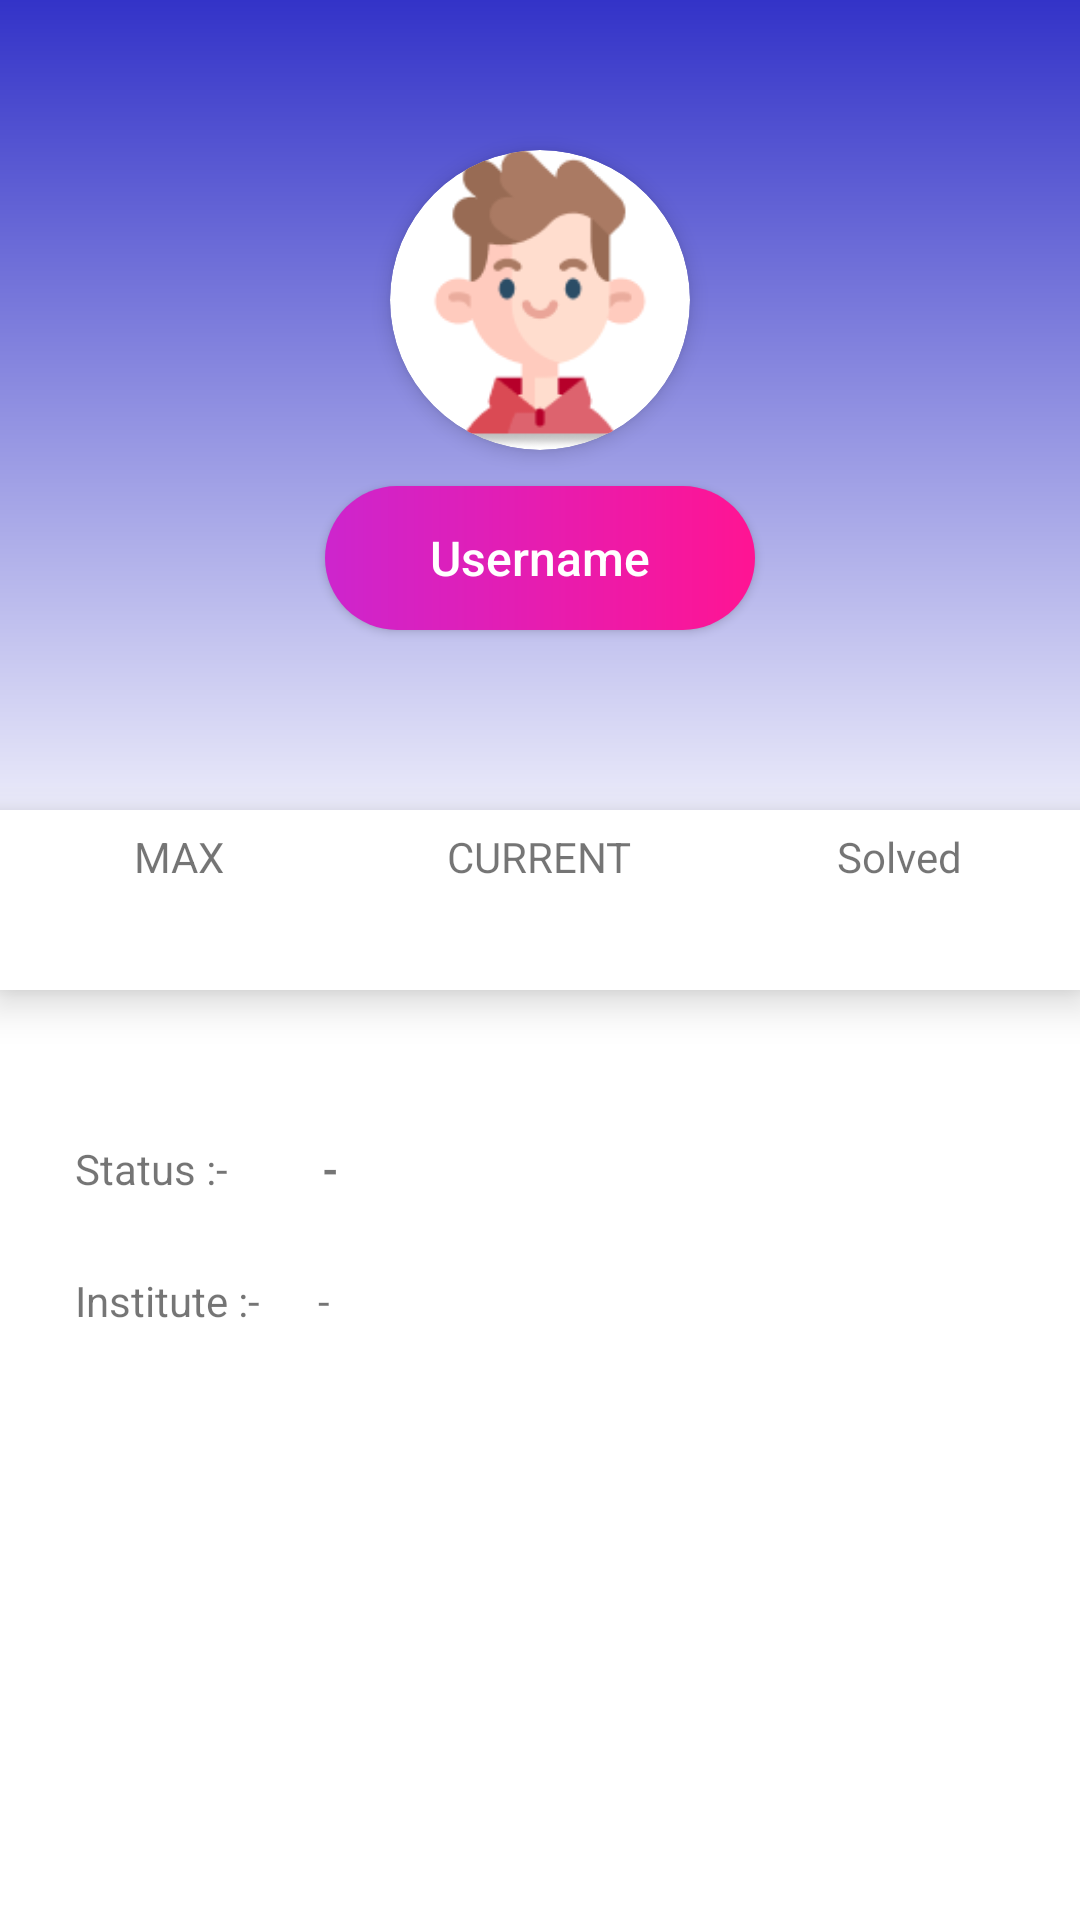

Android layout source for this screen:
<!-- AndroidManifest.xml: application theme Theme.GCode -->
<!-- res/layout/fragment_chef_profile.xml -->
<?xml version="1.0" encoding="utf-8"?>
<FrameLayout xmlns:android="http://schemas.android.com/apk/res/android"
    xmlns:app="http://schemas.android.com/apk/res-auto"
    xmlns:tools="http://schemas.android.com/tools"
    android:layout_width="match_parent"
    android:layout_height="match_parent"
    android:background="@drawable/back2"
    android:backgroundTint="@color/white"
    tools:context=".chef_profile">

    <androidx.constraintlayout.widget.ConstraintLayout
        android:id="@+id/chefLayout"
        android:layout_width="match_parent"
        android:layout_height="match_parent"
        android:background="#FFFFFF">

        <LinearLayout
            android:id="@+id/linearLayout"
            android:layout_width="0dp"
            android:layout_height="300dp"
            android:background="@drawable/backcolor"
            android:orientation="vertical"
            app:layout_constraintEnd_toEndOf="parent"
            app:layout_constraintStart_toStartOf="parent"
            app:layout_constraintTop_toTopOf="parent">

            <androidx.cardview.widget.CardView
                android:layout_width="100dp"
                android:layout_height="100dp"
                android:layout_gravity="center_horizontal"
                android:layout_marginTop="50dp"
                app:cardCornerRadius="60dp"
                app:cardElevation="4dp"
                app:layout_constraintEnd_toEndOf="parent"
                app:layout_constraintStart_toStartOf="parent">

                <ImageView
                    android:id="@+id/profilePhoto"
                    android:layout_width="match_parent"
                    android:layout_height="match_parent"
                    android:src="@drawable/boy"
                    app:layout_constraintEnd_toEndOf="parent"
                    app:layout_constraintStart_toStartOf="parent" />
            </androidx.cardview.widget.CardView>

            <androidx.appcompat.widget.AppCompatButton
                android:id="@+id/force_username"
                android:layout_width="wrap_content"
                android:layout_height="wrap_content"
                android:layout_gravity="center_horizontal"
                android:layout_marginTop="12dp"
                android:background="@drawable/back2"
                android:elevation="4dp"
                android:paddingLeft="35dp"
                android:paddingEnd="35dp"
                android:text="Username"
                android:textAllCaps="false"
                android:textColor="#FFFFFF"
                android:textSize="16dp" />

        </LinearLayout>

        <LinearLayout
            android:id="@+id/linearLayout2"
            android:layout_width="match_parent"
            android:layout_height="60dp"
            android:background="#FFFFFF"
            android:elevation="8dp"
            android:orientation="horizontal"
            app:layout_constraintBottom_toBottomOf="@+id/linearLayout"
            app:layout_constraintEnd_toEndOf="parent"
            app:layout_constraintStart_toStartOf="parent"
            app:layout_constraintTop_toBottomOf="@+id/linearLayout">

            <LinearLayout
                android:layout_width="0dp"
                android:layout_height="match_parent"
                android:layout_weight="1"
                android:orientation="vertical">

                <TextView
                    android:layout_width="wrap_content"
                    android:layout_height="wrap_content"
                    android:layout_gravity="center_horizontal"
                    android:layout_marginTop="6dp"
                    android:text="MAX"
                    android:textSize="14sp" />

                <TextView
                    android:id="@+id/max_rating"
                    android:layout_width="wrap_content"
                    android:layout_height="wrap_content"
                    android:layout_gravity="center_horizontal"
                    android:layout_marginTop="6dp"
                    android:text="-"
                    android:textColor="#179CD8"
                    android:textSize="18sp"
                    android:textStyle="bold"
                    android:translationY="30dp" />

            </LinearLayout>

            <LinearLayout
                android:layout_width="0dp"
                android:layout_height="match_parent"
                android:layout_weight="1"
                android:orientation="vertical">

                <TextView
                    android:layout_width="wrap_content"
                    android:layout_height="wrap_content"
                    android:layout_gravity="center_horizontal"
                    android:layout_marginTop="6dp"
                    android:text="CURRENT"
                    android:textSize="14sp" />

                <TextView
                    android:id="@+id/current_rating"
                    android:layout_width="wrap_content"
                    android:layout_height="wrap_content"
                    android:layout_gravity="center_horizontal"
                    android:layout_marginTop="6dp"
                    android:text="-"
                    android:textColor="#179CD8"
                    android:textSize="18sp"
                    android:textStyle="bold"
                    android:translationY="30dp" />

            </LinearLayout>

            <LinearLayout
                android:layout_width="0dp"
                android:layout_height="match_parent"
                android:layout_weight="1"
                android:orientation="vertical">

                <TextView
                    android:layout_width="wrap_content"
                    android:layout_height="wrap_content"
                    android:layout_gravity="center_horizontal"
                    android:layout_marginTop="6dp"
                    android:text="Solved"
                    android:textSize="14sp" />

                <TextView
                    android:id="@+id/problem_solved"
                    android:layout_width="wrap_content"
                    android:layout_height="wrap_content"
                    android:layout_gravity="center_horizontal"
                    android:layout_marginTop="6dp"
                    android:text="-"
                    android:textColor="#179CD8"
                    android:textSize="18sp"
                    android:textStyle="bold"
                    android:translationY="30dp" />

            </LinearLayout>

        </LinearLayout>

        <TextView
            android:id="@+id/textView15"
            android:layout_width="wrap_content"
            android:layout_height="wrap_content"
            android:layout_marginStart="25dp"
            android:layout_marginTop="50dp"
            android:text="Status :- "
            android:textSize="14sp"
            app:layout_constraintStart_toStartOf="parent"
            app:layout_constraintTop_toBottomOf="@+id/linearLayout2" />

        <TextView
            android:id="@+id/starRating"
            android:layout_width="wrap_content"
            android:layout_height="wrap_content"
            android:layout_marginStart="28dp"
            android:text="-"
            android:textSize="14sp"
            android:textStyle="bold"
            app:layout_constraintBottom_toBottomOf="@+id/textView15"
            app:layout_constraintEnd_toEndOf="parent"
            app:layout_constraintHorizontal_bias="0.0"
            app:layout_constraintStart_toEndOf="@+id/textView15"
            app:layout_constraintTop_toTopOf="@+id/textView15" />

        <TextView
            android:id="@+id/textView17"
            android:layout_width="wrap_content"
            android:layout_height="wrap_content"
            android:layout_marginStart="25dp"
            android:layout_marginTop="25dp"
            android:text="Institute :- "
            android:textSize="14sp"
            app:layout_constraintStart_toStartOf="parent"
            app:layout_constraintTop_toBottomOf="@+id/textView15" />

        <TextView
            android:id="@+id/instituteName"
            android:layout_width="wrap_content"
            android:layout_height="wrap_content"
            android:layout_marginStart="16dp"
            android:text="-"
            android:textSize="14sp"
            app:layout_constraintBottom_toBottomOf="@+id/textView17"
            app:layout_constraintEnd_toEndOf="parent"
            app:layout_constraintHorizontal_bias="0.0"
            app:layout_constraintStart_toEndOf="@+id/textView17"
            app:layout_constraintTop_toTopOf="@+id/textView17" />

        
        
        
        
        
        
        
        
        
        
        
        
        

        
        
        
        


        
        

    </androidx.constraintlayout.widget.ConstraintLayout>


</FrameLayout>
<!-- resources referenced by this layout -->
<resources>
  <color name="white">#FFFFFFFF</color>
  <!-- drawable back2 (drawable) -->
  <?xml version = "1.0" encoding = "utf-8" ?>
  <shape
      xmlns:android = "http://schemas.android.com/apk/res/android" >
  
  
      <corners android:radius="25dp" />
  
      <gradient
          android:startColor = "#CD25CD"
          android:endColor = "#FF1493"
          android:angle = "0"
          android:type = "linear" />
  </shape>
  <!-- drawable backcolor (drawable) -->
  <?xml version = "1.0" encoding = "utf-8" ?>
  <shape
      android:shape = "rectangle"
      xmlns:android = "http://schemas.android.com/apk/res/android" >
  
      <gradient
          android:startColor = "#3333C8"
          android:endColor = "#FFFFFF"
          android:angle = "270"
          android:type = "linear" />
  </shape>
  <!-- drawable boy: png bitmap (drawable, 6146 bytes) -->
  <style name="Theme.GCode" parent="Theme.MaterialComponents.DayNight.NoActionBar">
          
          <item name="colorPrimary">@color/primary</item>
          <item name="colorPrimaryVariant">@color/primary</item>
          <item name="colorOnPrimary">@color/white</item>
          
          <item name="colorSecondary">@color/teal_200</item>
          <item name="colorSecondaryVariant">@color/teal_700</item>
          <item name="colorOnSecondary">@color/black</item>
          
  
          <item name="android:statusBarColor" tools:targetApi="l">?attr/colorPrimaryVariant</item>
          
      </style>
  <color name="primary">#004466</color>
  <color name="teal_200">#FF03DAC5</color>
  <color name="teal_700">#FF018786</color>
  <color name="black">#FF000000</color>
</resources>
